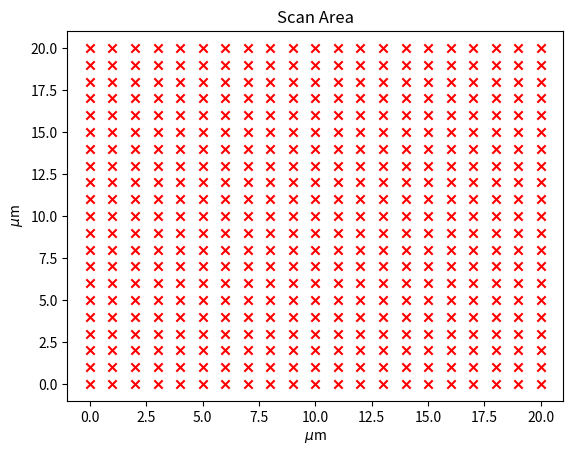

The matplotlib source for this figure:
# this can be used to make a representational map of the scan area

import numpy as np
import matplotlib.pyplot as plt


def main():
    x_length = 20 # um, enter length in x direction in um 
    y_length = 20 # um, enter length in y direction in um
    x_step = 1 # um, enter step length in the x direction in um
    y_step = 1 # um, enter step length in the y direction in um
    make_map(x_length, y_length, x_step, y_step)


def make_map(x_length, y_length, x_step, y_step):
    # This is making the interval length. Adding 1 because counting starts at 0.
    x_intervals = int(x_length+1 / x_step)
    y_intervals = int(y_length+1 / y_step)
    x_vals = np.linspace(0, x_length, x_intervals)
    y_vals = np.linspace(0, y_length, y_intervals)
    X, Y = np.meshgrid(x_vals, y_vals)
    
    fig, ax = plt.subplots()
    ax.scatter(X, Y, marker="x", color='red')
    ax.set_xlabel("$\mu$m")
    ax.set_ylabel("$\mu$m")
    ax.set_title("Scan Area")
    plt.show()


if __name__ == "__main__":
    main()